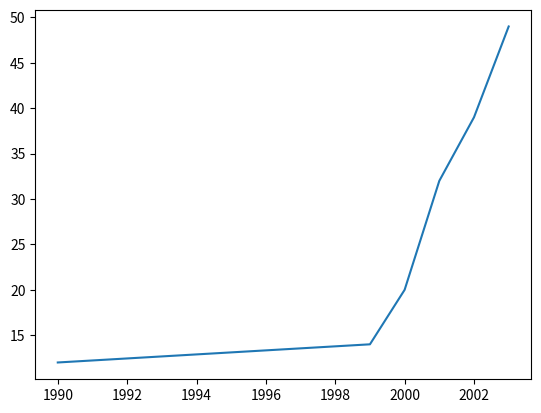

Write Python code to recreate this figure.
import sys
print(sys.path)

import numpy
import matplotlib.pyplot as plt

years = [1990, 1999, 2000, 2001, 2002, 2003]
pop = [12, 14, 20, 32, 39, 49]

# plt.plot(years, pop)
plt.plot(years, pop)
# plt.xscale('log')
plt.show()